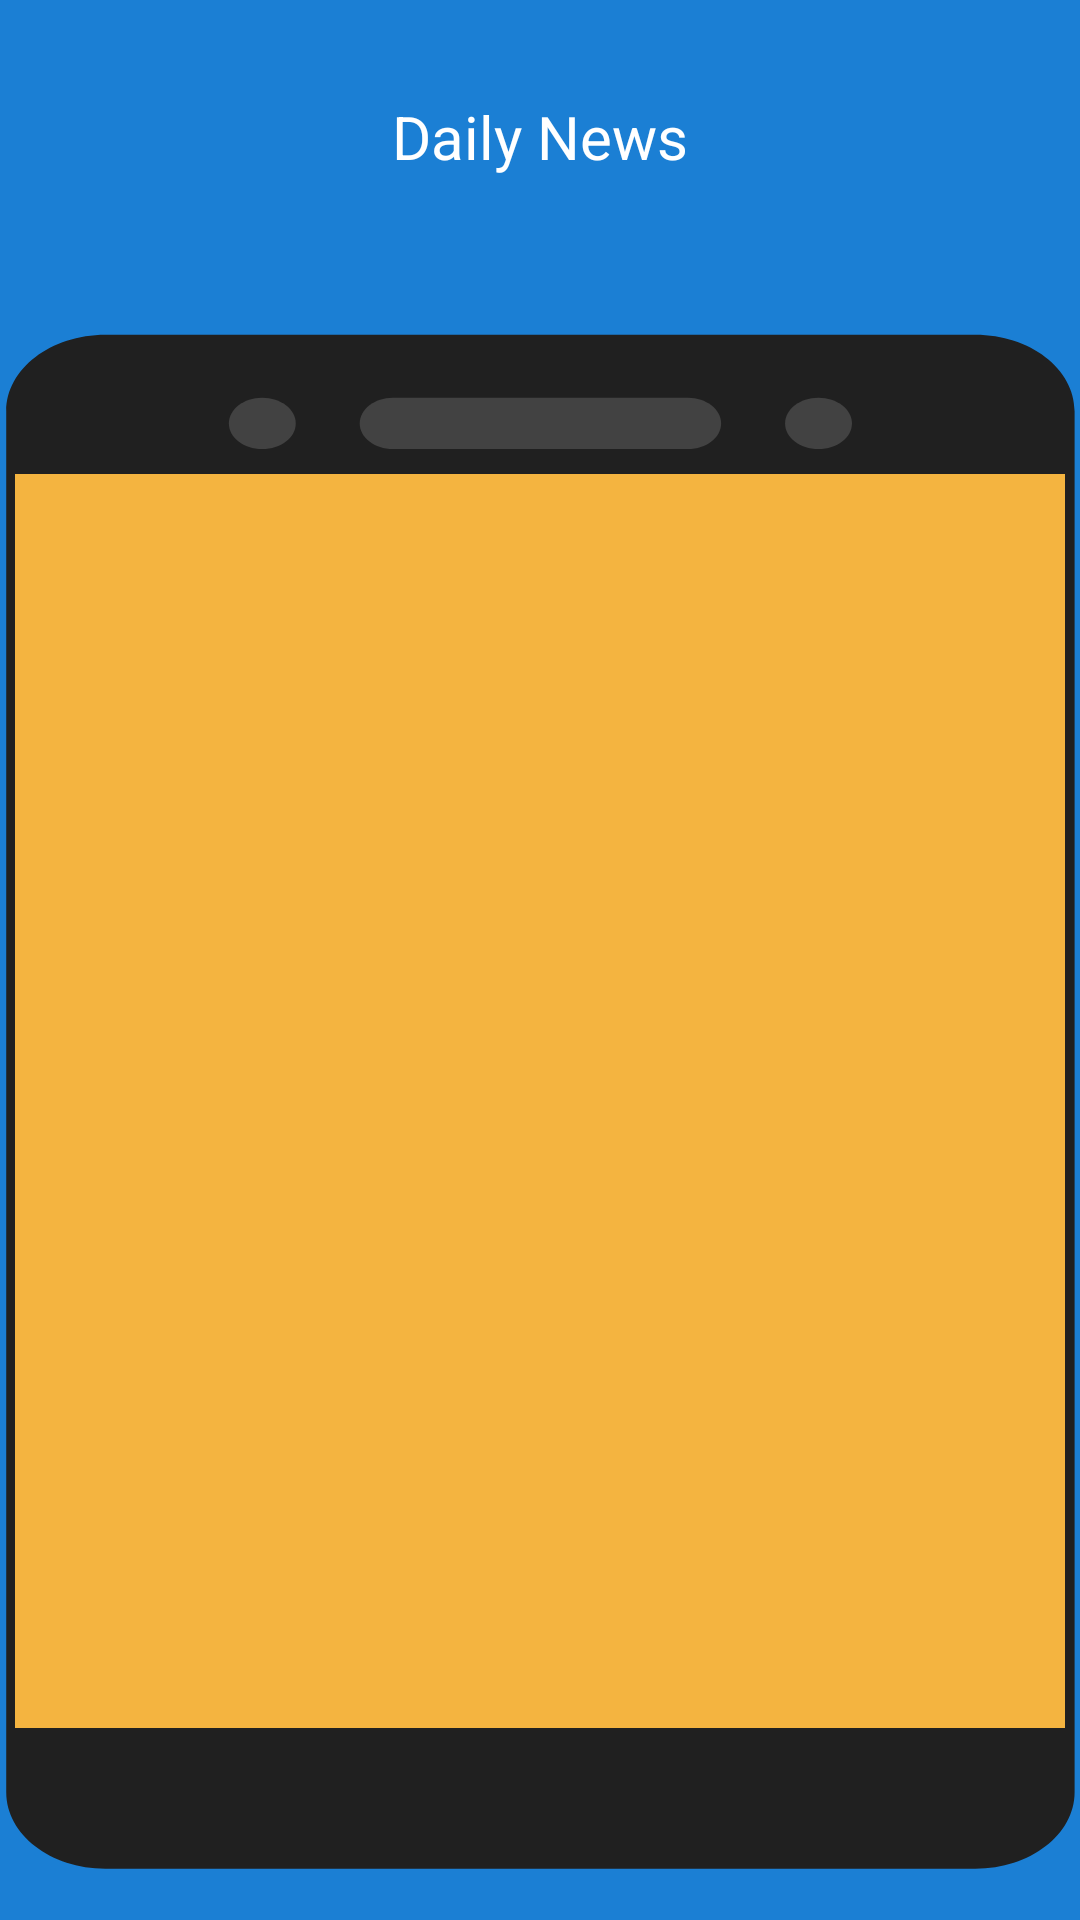

The Android layout XML behind this screen, and the referenced resources:
<!-- AndroidManifest.xml: application theme AppTheme -->
<!-- res/layout/walkthrough_slide_fragment.xml -->
<?xml version="1.0" encoding="utf-8"?>
<LinearLayout xmlns:android="http://schemas.android.com/apk/res/android"
    android:layout_width="match_parent"
    android:layout_height="match_parent"
    android:background="@color/colorWalkThroughBackground"
    android:orientation="vertical">

    <TextView
        android:id="@+id/tv_heading"
        android:layout_width="match_parent"
        android:layout_height="wrap_content"
        android:layout_marginLeft="32dp"
        android:layout_marginRight="32dp"
        android:layout_marginTop="32dp"
        android:gravity="center"
        android:text="Daily News"
        android:textColor="@android:color/white"
        android:textSize="20dp" />

    <TextView
        android:id="@+id/tv_sub_heading"
        android:layout_width="match_parent"
        android:layout_height="wrap_content"
        android:layout_marginLeft="32dp"
        android:layout_marginRight="32dp"
        android:layout_marginTop="16dp"
        android:gravity="center"
        android:textColor="@android:color/white"
        android:textSize="14dp" />

    <RelativeLayout
        android:id="@+id/rl_mobile"
        android:layout_width="wrap_content"
        android:layout_height="match_parent"
        android:layout_gravity="center_horizontal"
        android:layout_marginBottom="16dp"
        android:layout_marginTop="16dp"
        android:background="@drawable/device"
        android:paddingBottom="16dp"
        android:paddingLeft="5dp"
        android:paddingRight="5dp"
        android:paddingTop="16dp">


        <View
            android:id="@+id/view_mobile_background"
            android:layout_width="wrap_content"
            android:layout_height="wrap_content"
            android:layout_marginBottom="32dp"
            android:layout_marginTop="32dp"
            android:background="@color/color_slide1" />

        <ImageView
            android:id="@+id/iv_walkthrough"
            android:layout_width="wrap_content"
            android:layout_height="match_parent"
            android:layout_margin="16dp"
            android:src="@drawable/ic_trekking"
            android:visibility="gone" />

        <ImageView
            android:id="@+id/iv_walkthrough_icon"
            android:layout_width="100dp"
            android:layout_height="150dp"
            android:layout_centerInParent="true" />
    </RelativeLayout>
</LinearLayout>
<!-- resources referenced by this layout -->
<resources>
  <color name="colorWalkThroughBackground">#1B7FD4</color>
  <color name="color_slide1">#F4B440</color>
  <!-- drawable device (drawable) -->
  <?xml version="1.0" encoding="utf-8"?>
  <vector xmlns:android="http://schemas.android.com/apk/res/android"
      android:width="260dp"
      android:height="482dp"
      android:viewportHeight="482"
      android:viewportWidth="260">
  
      <path
          android:fillColor="#202020"
          android:pathData="M234.8,1.5L25.4,1.5C12.2,1.5,1.5,12.2,1.5,25.4l0,431.7c0,13.2,10.7,23.9,23.9,23.9l209.4,0c13.2,0,23.9,-10.7,23.9,-23.9l0,-431.7C258.7,12.2,248,1.5,234.8,1.5Z" />
      <path
          android:fillColor="#424242"
          android:pathData="M165.6,21.2l-71,0c-4.4,0,-8,3.6,-8,8c0,4.4,3.6,8,8,8l71,0c4.4,0,8,-3.6,8,-8c0,-4.4,-3.6,-8,-8,-8Z" />
      <path
          android:fillColor="#424242"
          android:pathData="M205.1,29.2c0,4.4,-3.6,8,-8.1,8c-4.4,0,-8,-3.6,-8,-8c0,-4.4,3.6,-8,8,-8c4.5,0,8.1,3.6,8.1,8Z" />
      <path
          android:fillColor="#424242"
          android:pathData="M55.1,29.2c0,-4.4,3.6,-8,8,-8c4.5,0,8.1,3.6,8.1,8c0,4.4,-3.6,8,-8.1,8c-4.4,0,-8,-3.6,-8,-8Z" />
  </vector>
  <!-- drawable ic_trekking: vector/xml drawable (drawable, 5648 chars, omitted) -->
  <style name="AppTheme" parent="Theme.AppCompat.Light.NoActionBar">
          
          <item name="colorPrimary">@color/colorPrimary</item>
          <item name="colorPrimaryDark">@color/colorPrimaryDark</item>
          <item name="colorAccent">@color/colorAccent</item>
          <item name="buttonStyle">@style/Widget.AppCompat.Button.Colored</item>
          <item name="android:borderlessButtonStyle">@style/Widget.AppCompat.Button.Borderless.Colored
          </item>
      </style>
  <color name="colorPrimary">#3F51B5</color>
  <color name="colorPrimaryDark">#303F9F</color>
  <color name="colorAccent">#8AC34B</color>
</resources>
